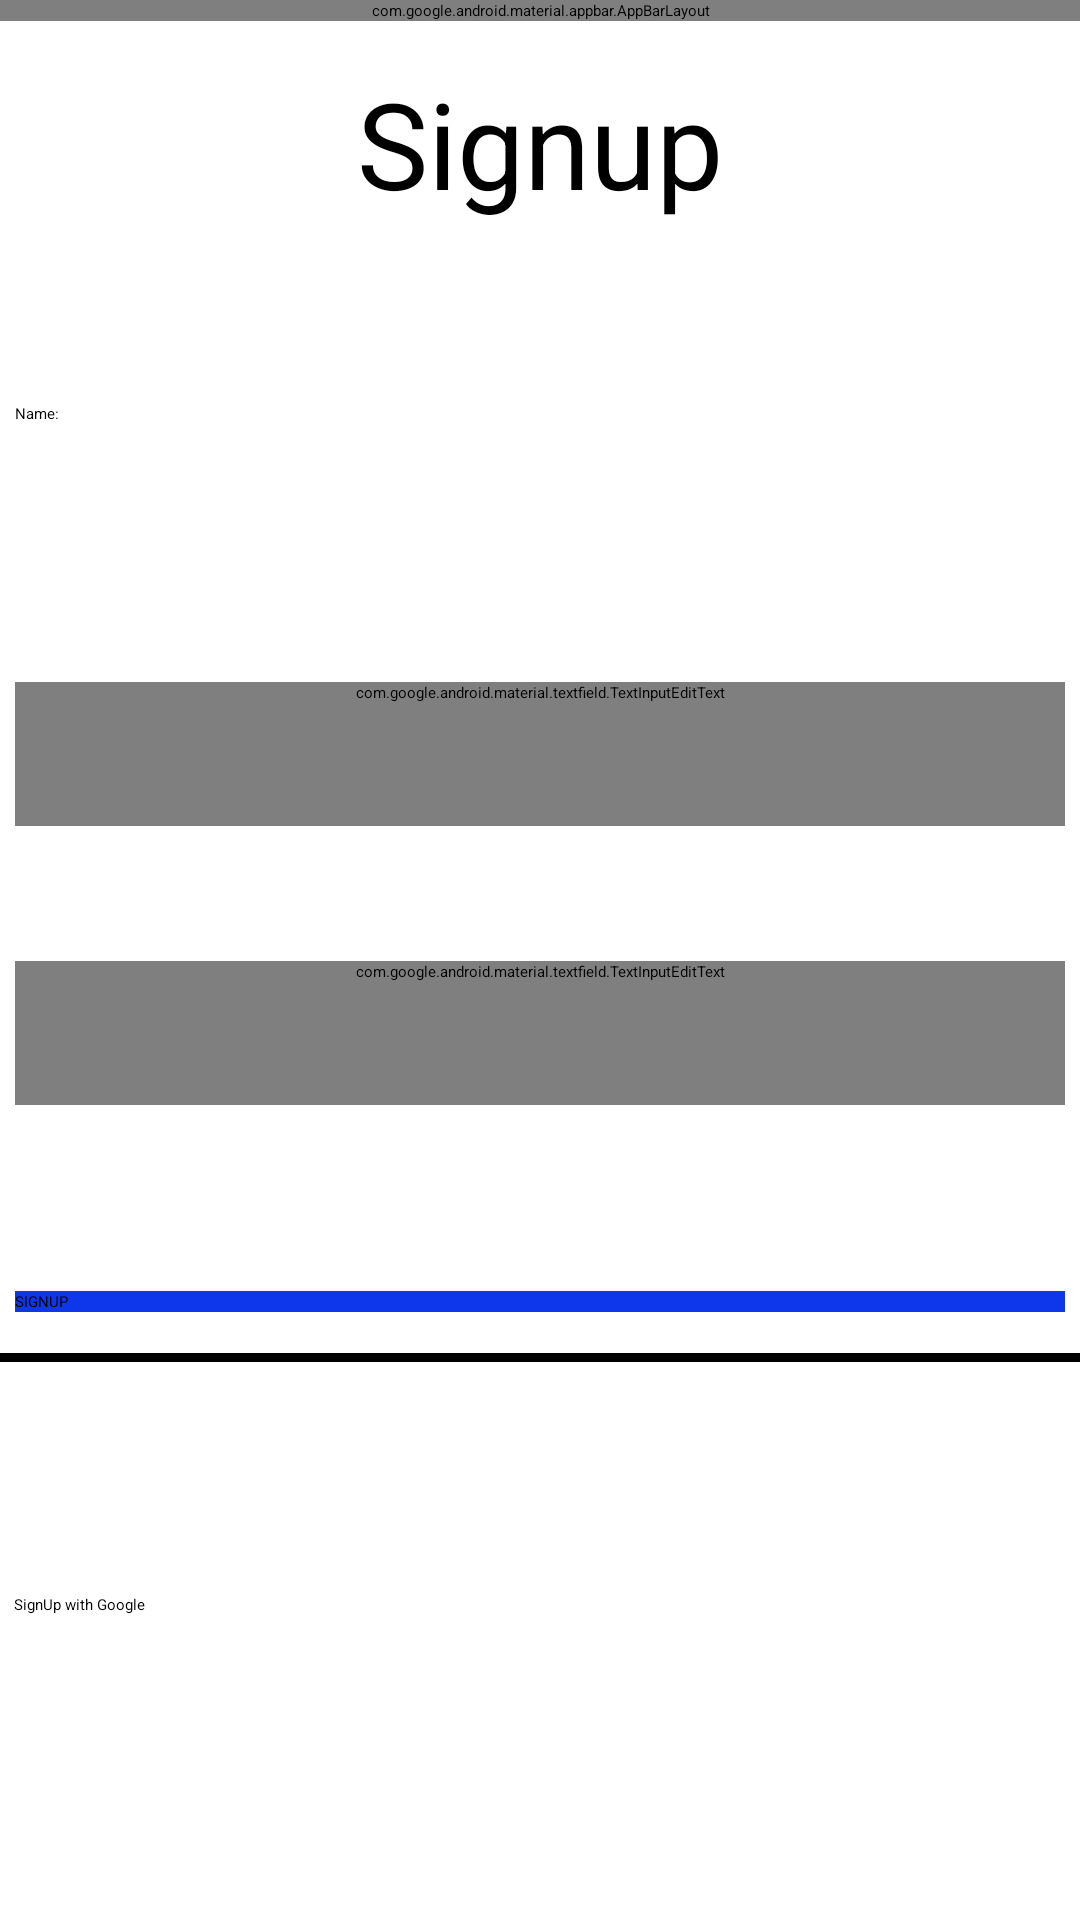

Android layout source for this screen:
<!-- AndroidManifest.xml: application theme Theme.Zadanie -->
<!-- res/layout/registr.xml -->
<?xml version="1.0" encoding="utf-8"?>
<androidx.constraintlayout.widget.ConstraintLayout xmlns:android="http://schemas.android.com/apk/res/android"
    xmlns:app="http://schemas.android.com/apk/res-auto"
    xmlns:tools="http://schemas.android.com/tools"
    android:id="@+id/filters"
    android:layout_width="match_parent"
    android:layout_height="match_parent"
    tools:context=".Registr">

    <com.google.android.material.appbar.AppBarLayout
        android:id="@+id/appBarLayout"
        android:layout_width="match_parent"
        android:layout_height="wrap_content"
        tools:ignore="MissingConstraints"
        >

        <androidx.appcompat.widget.Toolbar
            android:id="@+id/toolbar"
            android:layout_width="match_parent"
            android:layout_height="match_parent"
            android:background="@color/white"
            android:visibility="visible"
            app:title="SignUP"
            app:layout_scrollFlags="enterAlways|scroll" />

    </com.google.android.material.appbar.AppBarLayout>

    <TextView
        android:id="@+id/Signup"
        android:layout_width="wrap_content"
        android:layout_height="wrap_content"
        android:layout_marginTop="48dp"
        android:layout_marginBottom="600dp"
        android:text="Signup"
        android:textSize="40sp"
        app:layout_constraintBottom_toBottomOf="parent"
        app:layout_constraintEnd_toEndOf="parent"
        app:layout_constraintStart_toStartOf="parent"
        app:layout_constraintTop_toBottomOf="@+id/appBarLayout" />

    <com.google.android.material.textfield.TextInputEditText
        android:id="@+id/email"
        android:layout_width="350dp"
        android:layout_height="wrap_content"
        android:layout_marginTop="45dp"
        android:ems="10"
        android:minHeight="48dp"
        android:hint="Email:"
        android:inputType="textEmailAddress"
        app:layout_constraintEnd_toEndOf="parent"
        app:layout_constraintHorizontal_bias="0.491"
        app:layout_constraintStart_toStartOf="parent"
        app:layout_constraintTop_toBottomOf="@+id/name"

>

    </com.google.android.material.textfield.TextInputEditText>
    <EditText
        android:id="@+id/name"
        android:layout_width="350dp"
        android:layout_height="wrap_content"
        android:layout_marginTop="60dp"
        android:ems="10"
        android:hint="Name:"
        android:inputType="text"
        android:minHeight="48dp"
        android:text=""
        app:layout_constraintEnd_toEndOf="parent"
        app:layout_constraintStart_toStartOf="parent"
        app:layout_constraintTop_toBottomOf="@+id/Signup"
        tools:ignore="MissingConstraints" />

    <com.google.android.material.textfield.TextInputEditText
    android:minHeight="48dp"
        android:id="@+id/password"
        android:layout_width="350dp"
        android:layout_height="wrap_content"
        android:layout_marginTop="45dp"
        android:ems="10"
        android:hint="Create password:"
        android:inputType="textPassword"
        app:layout_constraintEnd_toEndOf="parent"
        app:layout_constraintStart_toStartOf="parent"
        app:layout_constraintTop_toBottomOf="@+id/email" >

    </com.google.android.material.textfield.TextInputEditText>

    <Button
        android:id="@+id/signupButton"
        android:layout_width="350dp"
        android:layout_height="wrap_content"
        android:layout_marginTop="62dp"
        android:background="@color/blue"
        android:text="@string/signup"
        app:layout_constraintEnd_toEndOf="parent"
        app:layout_constraintStart_toStartOf="parent"
        app:layout_constraintTop_toBottomOf="@+id/password" />

    <Button
        android:id="@+id/SignUpwithGoogle"
        android:layout_width="350dp"
        android:layout_height="wrap_content"
        android:layout_marginTop="94dp"
        android:text="SignUp with Google"
        app:layout_constraintBottom_toBottomOf="parent"
        app:layout_constraintEnd_toEndOf="parent"
        app:layout_constraintHorizontal_bias="0.475"
        app:layout_constraintStart_toStartOf="parent"
        app:layout_constraintTop_toBottomOf="@+id/signupButton"
        app:layout_constraintVertical_bias="0.0" />

    <ImageView
        android:id="@+id/imageView"
        android:layout_width="50dp"
        android:layout_height="30dp"
        android:layout_marginStart="20dp"
        app:layout_constraintBottom_toTopOf="@+id/view"
        app:layout_constraintStart_toStartOf="@+id/signupButton"
        app:layout_constraintTop_toTopOf="@+id/signupButton"
        app:layout_constraintVertical_bias="0.225"
        app:srcCompat="@drawable/google"
        tools:ignore="MissingConstraints" />

    <View
        android:id="@+id/view"
        android:layout_width="wrap_content"
        android:layout_height="3dp"
        android:layout_marginTop="-20dp"
        android:layout_marginEnd="16dp"
        android:background="@color/black"
        app:layout_constraintBottom_toTopOf="@+id/SignUpwithGoogle"
        app:layout_constraintEnd_toEndOf="parent"
        app:layout_constraintHorizontal_bias="0.0"
        app:layout_constraintStart_toStartOf="parent"
        app:layout_constraintTop_toBottomOf="@+id/signupButton"
        app:layout_constraintVertical_bias="0.153" />

</androidx.constraintlayout.widget.ConstraintLayout>
<!-- resources referenced by this layout -->
<resources>
  <color name="black">#FF000000</color>
  <color name="blue">#0E36EB</color>
  <color name="white">#FFFFFFFF</color>
  <string name="signup">SIGNUP</string>
</resources>
